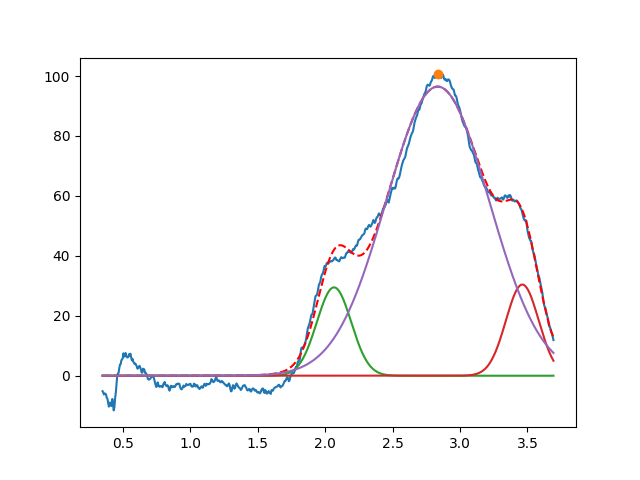

The table this chart was drawn from, first rows:
2.065933740574131594e+00, 2.948260941947526348e+01, 2.999999999999999334e-01, 9.999999999999998890e-01
3.462027662008726470e+00, 3.042319394426203871e+01, 2.860327998734111254e-01, 9.999999999999998890e-01
2.834657979401745909e+00, 9.648170582805605022e+01, 8.965892593477583494e-01, 9.999999999999699130e-01
